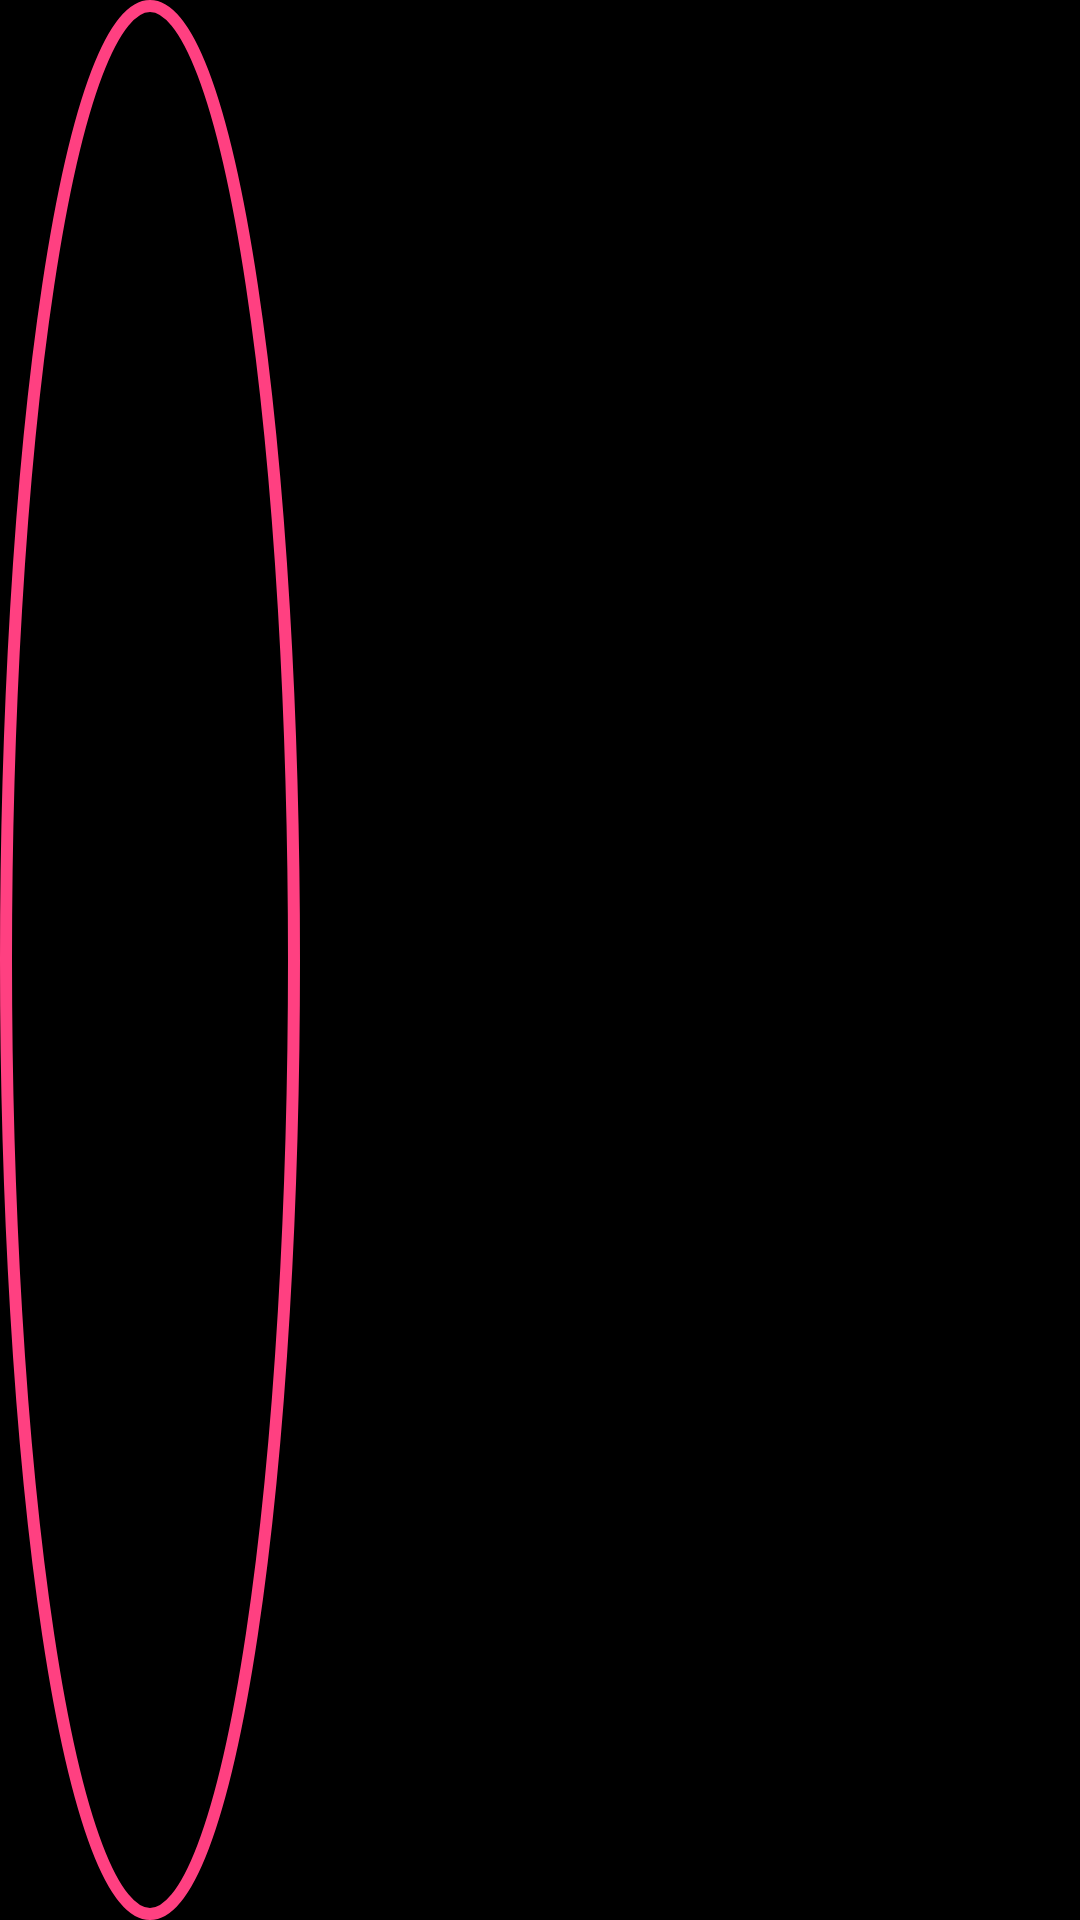

This screen was rendered from an Android layout file. Write that file and the resources it references.
<!-- AndroidManifest.xml: application theme AppTheme -->
<!-- res/layout/channel_list.xml -->
<?xml version="1.0" encoding="utf-8"?>
<LinearLayout xmlns:android="http://schemas.android.com/apk/res/android"
    android:orientation="vertical" android:layout_width="wrap_content"
    android:layout_height="match_parent"
    android:background="#000">



    <TextView
        android:layout_width="wrap_content"
        android:layout_height="50dp"
        android:layout_weight="1"
        android:id="@+id/title"
        android:textAlignment="center"
        android:gravity="center_vertical"
        android:textColor="#fff"
        android:background="@drawable/btn_selector"
        android:clickable="true"

        />

</LinearLayout>
<!-- resources referenced by this layout -->
<resources>
  <!-- drawable btn_selector (drawable) -->
  <?xml version="1.0" encoding="utf-8"?>
  <selector xmlns:android="http://schemas.android.com/apk/res/android">
  
      <item android:state_active="true"  android:drawable="@drawable/cir_btn"/>
      <item android:state_hovered="true" android:drawable="@drawable/selected_btn"/>
      <item android:state_focused="true" android:drawable="@drawable/selected_btn"/>
      <item android:state_selected="true" android:drawable="@drawable/selected_btn"/>
      <item android:state_activated="true" android:drawable="@drawable/selected_btn"/>
      <item android:state_pressed="true" android:drawable="@drawable/selected_btn"/>
      <item android:state_enabled="true" android:drawable="@drawable/cir_btn"/>
  
  
  
  </selector>
  <style name="AppTheme" parent="Theme.AppCompat.Light.DarkActionBar">
          
          <item name="colorPrimary">@color/colorPrimary</item>
          <item name="colorPrimaryDark">@color/colorPrimaryDark</item>
          <item name="colorAccent">@color/colorAccent</item>
      </style>
  <!-- drawable cir_btn (drawable) -->
  <?xml version="1.0" encoding="utf-8"?>
  <shape xmlns:android="http://schemas.android.com/apk/res/android"
      android:shape="oval" >
  
      <size android:height="100dp"
          android:width="100dp"/>
  
      <stroke android:width="4dp"
          android:color="@color/colorAccent"/>
  
  
  
  </shape>
  <!-- drawable selected_btn (drawable) -->
  <?xml version="1.0" encoding="utf-8"?>
  <shape xmlns:android="http://schemas.android.com/apk/res/android"
      android:shape="oval" >
  
      <size android:height="100dp"
          android:width="100dp"/>
  
      <stroke android:width="4dp"
          android:color="@color/colorAccent"/>
  
      <solid android:color="@color/button_background_btn"/>
  
  
  
  </shape>
  <color name="colorPrimary">#3F51B5</color>
  <color name="colorPrimaryDark">#303F9F</color>
  <color name="colorAccent">#FF4081</color>
  <color name="button_background_btn">#c0ffffff</color>
</resources>
